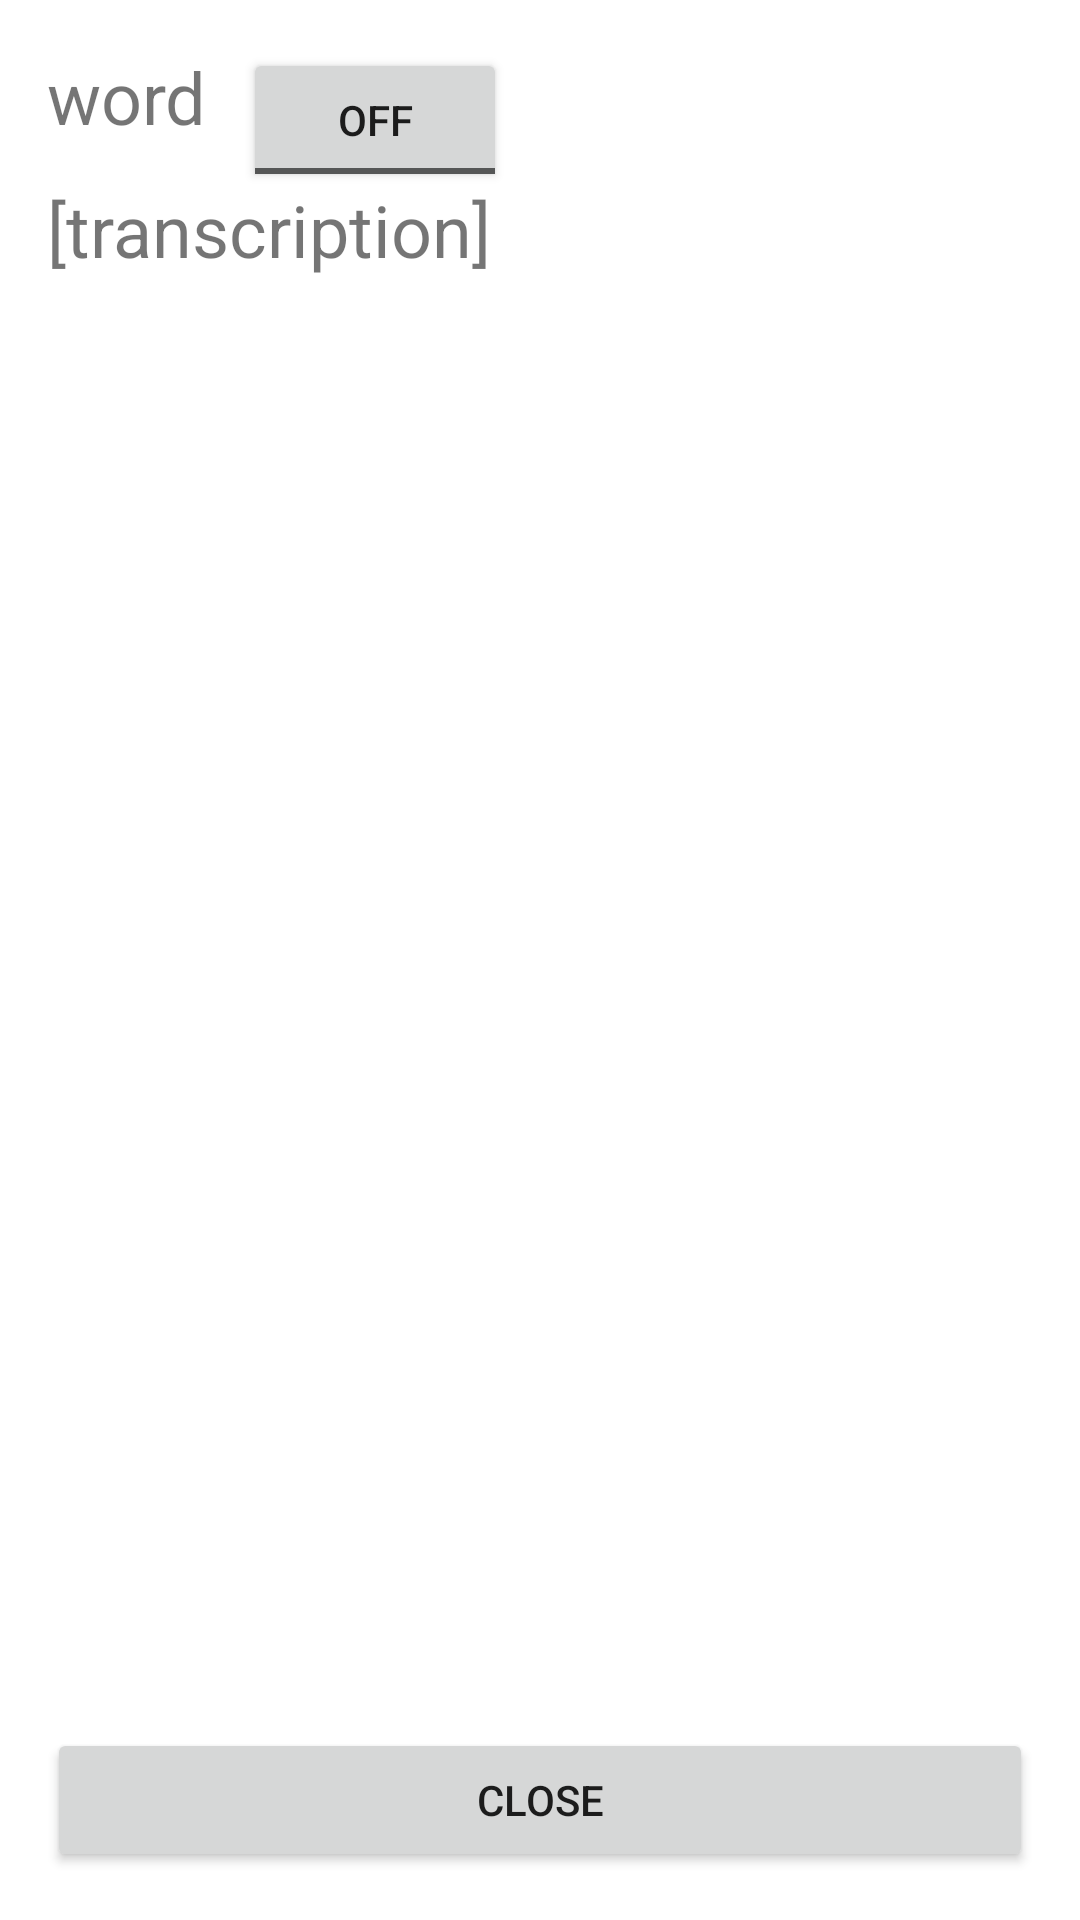

Produce the Android XML layout that renders to this screen, including the resource entries it uses.
<!-- AndroidManifest.xml: activity theme Theme.AppCompat.Light.Dialog -->
<!-- res/layout/activity_translated_word_choose.xml -->
<?xml version="1.0" encoding="utf-8"?>
<RelativeLayout
    xmlns:android="http://schemas.android.com/apk/res/android"
    xmlns:tools="http://schemas.android.com/tools"
    android:id="@+id/activity_translated_word_choose"
    android:layout_width="match_parent"
    android:layout_height="match_parent"
    android:paddingBottom="@dimen/activity_vertical_margin"
    android:paddingLeft="@dimen/activity_horizontal_margin"
    android:paddingRight="@dimen/activity_horizontal_margin"
    android:paddingTop="@dimen/activity_vertical_margin"
    tools:context=".TranslatedWordChooseActivity">

    <TextView
        android:text="word"
        android:layout_width="wrap_content"
        android:layout_height="wrap_content"
        android:id="@+id/textViewWord"
        android:textSize="24sp"
        android:layout_alignParentTop="true"
        android:layout_alignParentLeft="true"
        android:layout_alignParentStart="true"/>

    <ScrollView
        android:layout_width="match_parent"
        android:layout_height="match_parent"
        android:layout_below="@+id/textViewTranscription"
        android:layout_alignParentLeft="true"
        android:layout_alignParentStart="true"
        android:layout_above="@+id/btnClose">

        <LinearLayout
            android:layout_width="match_parent"
            android:layout_height="wrap_content"
            android:orientation="vertical">

            <RadioGroup
                android:layout_width="match_parent"
                android:layout_height="match_parent"
                android:layout_below="@+id/textViewTranscription"
                android:layout_alignParentLeft="true"
                android:layout_alignParentStart="true"
                android:id="@+id/radioGroupTranslate">

            </RadioGroup>
        </LinearLayout>
    </ScrollView>

    <Button
        android:text="Close"
        android:layout_width="match_parent"
        android:layout_height="wrap_content"
        android:id="@+id/btnClose"
        android:layout_alignParentBottom="true"
        android:layout_alignParentRight="true"
        android:layout_alignParentEnd="true"
        android:layout_alignParentLeft="true"
        android:layout_alignParentStart="true"/>

    <TextView
        android:text="[transcription]"
        android:layout_width="wrap_content"
        android:layout_height="wrap_content"
        android:id="@+id/textViewTranscription"
        android:textSize="24sp"
        android:layout_below="@+id/textViewWord"
        android:layout_alignParentLeft="true"
        android:layout_alignParentStart="true"
        android:layout_marginTop="12dp"/>

    <ToggleButton
        android:text="ToggleButton"
        android:layout_width="wrap_content"
        android:layout_height="wrap_content"
        android:id="@+id/toggleButtonIsFavour"
        tools:minWidth="48dp"
        android:layout_marginLeft="12dp"
        android:layout_alignParentTop="true"
        android:layout_toEndOf="@+id/textViewWord"/>

</RelativeLayout>
<!-- resources referenced by this layout -->
<resources>

</resources>
